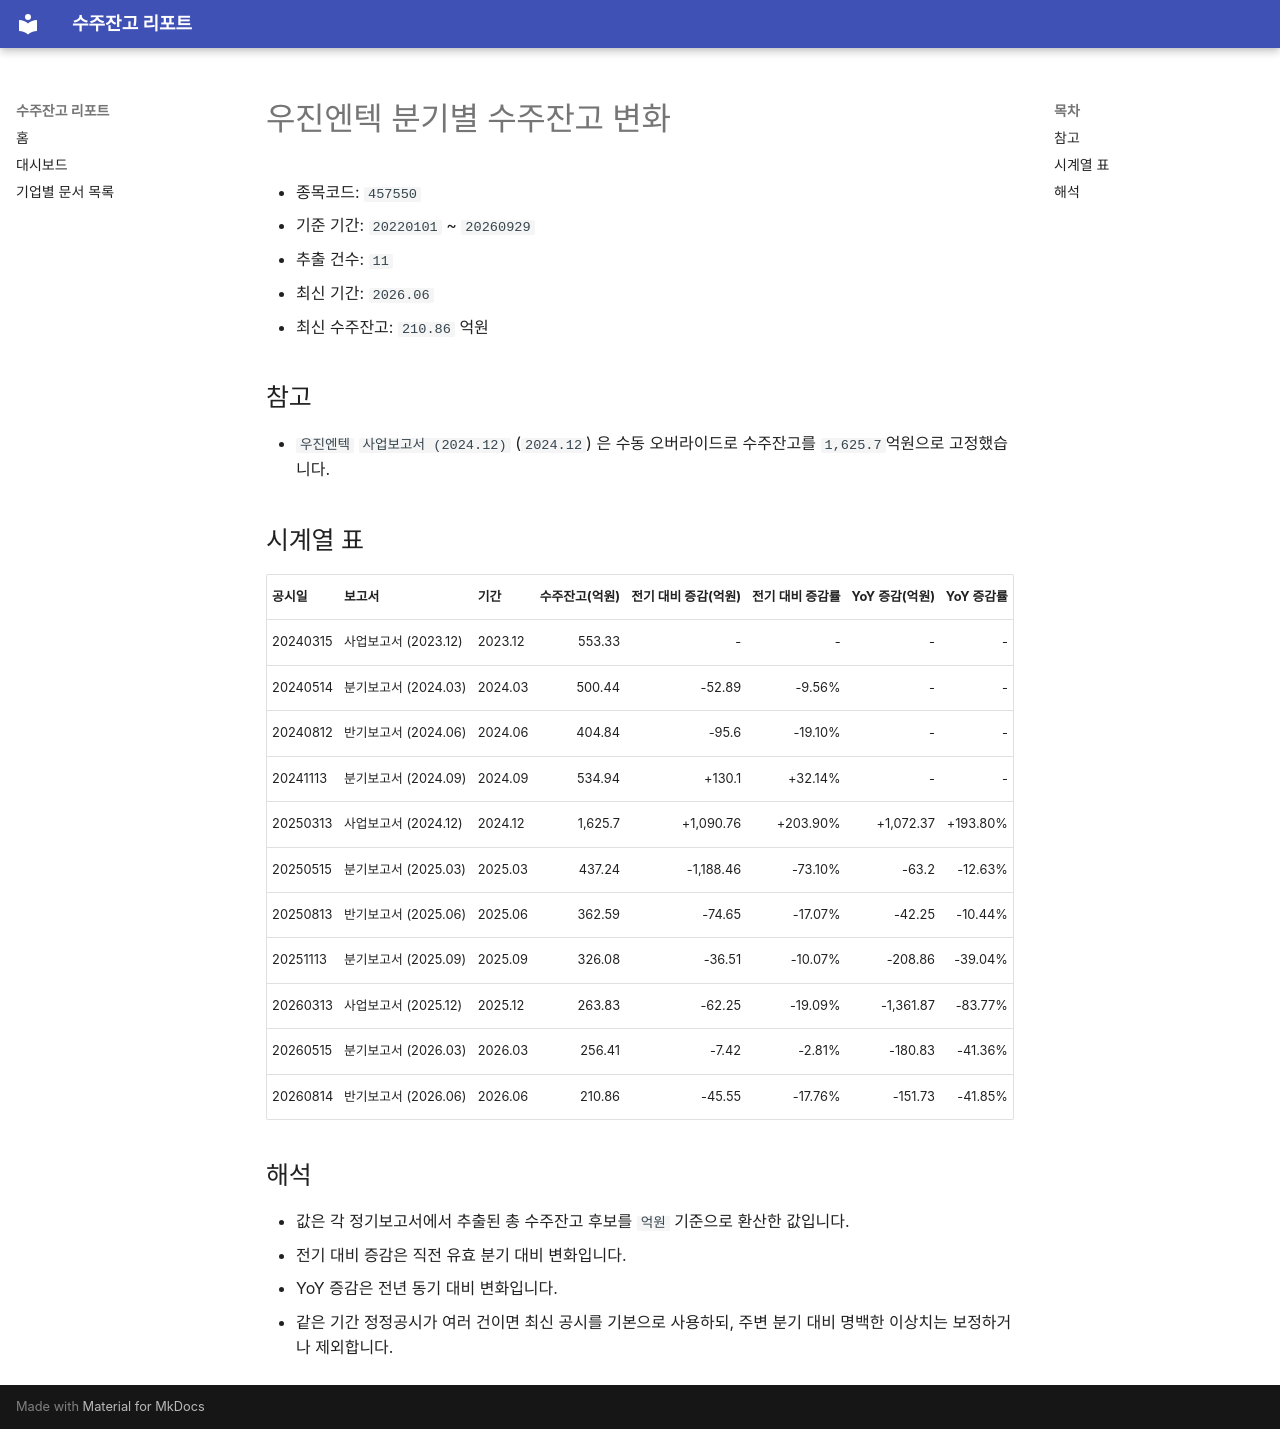

repository: agent-jaden/order-backlog-dashboard · page: companies/우진엔텍_수주잔고(457550)/index.html · generator: mkdocs

# 우진엔텍 분기별 수주잔고 변화

- 종목코드: `457550`
- 기준 기간: `20220101` ~ `20260929`
- 추출 건수: `11`
- 최신 기간: `2026.06`
- 최신 수주잔고: `210.86` 억원

## 참고

- `우진엔텍` `사업보고서 (2024.12)` (`2024.12`) 은 수동 오버라이드로 수주잔고를 `1,625.7`억원으로 고정했습니다.

## 시계열 표

| 공시일 | 보고서 | 기간 | 수주잔고(억원) | 전기 대비 증감(억원) | 전기 대비 증감률 | YoY 증감(억원) | YoY 증감률 |
| --- | --- | --- | ---: | ---: | ---: | ---: | ---: |
| 20240315 | 사업보고서 (2023.12) | 2023.12 | 553.33 | - | - | - | - |
| 20240514 | 분기보고서 (2024.03) | 2024.03 | 500.44 | -52.89 | -9.56% | - | - |
| 20240812 | 반기보고서 (2024.06) | 2024.06 | 404.84 | -95.6 | -19.10% | - | - |
| 20241113 | 분기보고서 (2024.09) | 2024.09 | 534.94 | +130.1 | +32.14% | - | - |
| 20250313 | 사업보고서 (2024.12) | 2024.12 | 1,625.7 | +1,090.76 | +203.90% | +1,072.37 | +193.80% |
| 20250515 | 분기보고서 (2025.03) | 2025.03 | 437.24 | -1,188.46 | -73.10% | -63.2 | -12.63% |
| 20250813 | 반기보고서 (2025.06) | 2025.06 | 362.59 | -74.65 | -17.07% | -42.25 | -10.44% |
| 20251113 | 분기보고서 (2025.09) | 2025.09 | 326.08 | -36.51 | -10.07% | -208.86 | -39.04% |
| 20260313 | 사업보고서 (2025.12) | 2025.12 | 263.83 | -62.25 | -19.09% | -1,361.87 | -83.77% |
| 20260515 | 분기보고서 (2026.03) | 2026.03 | 256.41 | -7.42 | -2.81% | -180.83 | -41.36% |
| 20260814 | 반기보고서 (2026.06) | 2026.06 | 210.86 | -45.55 | -17.76% | -151.73 | -41.85% |

## 해석

- 값은 각 정기보고서에서 추출된 총 수주잔고 후보를 `억원` 기준으로 환산한 값입니다.
- 전기 대비 증감은 직전 유효 분기 대비 변화입니다.
- YoY 증감은 전년 동기 대비 변화입니다.
- 같은 기간 정정공시가 여러 건이면 최신 공시를 기본으로 사용하되, 주변 분기 대비 명백한 이상치는 보정하거나 제외합니다.
